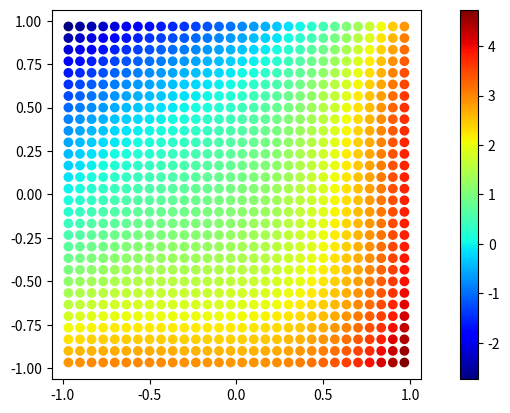
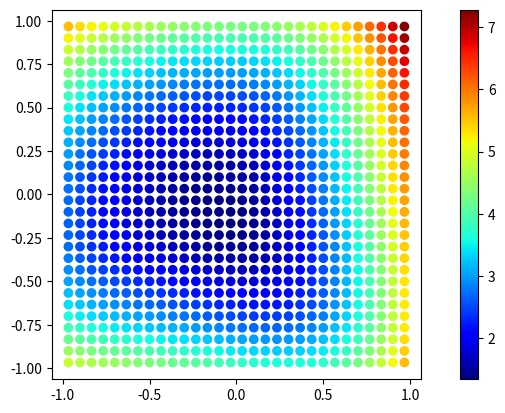
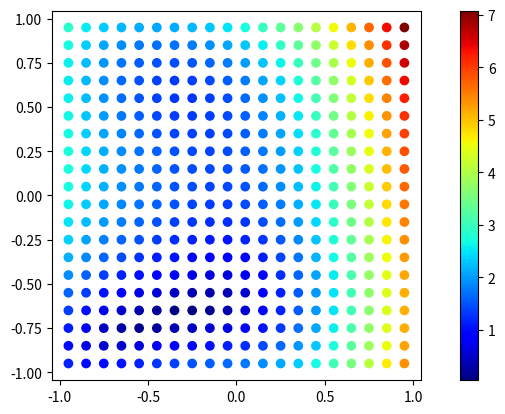
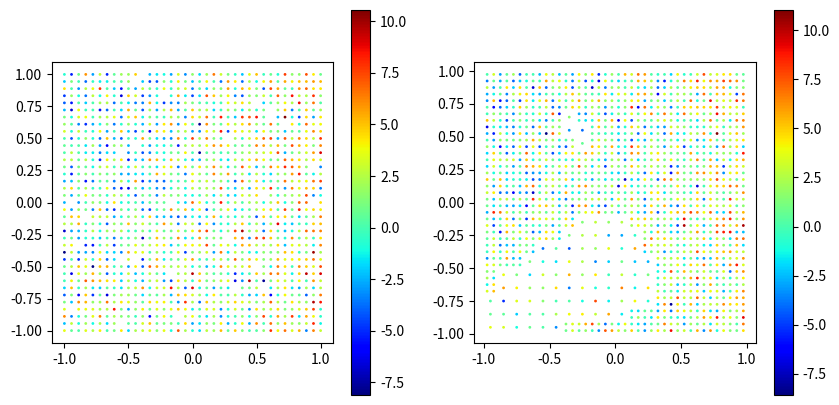
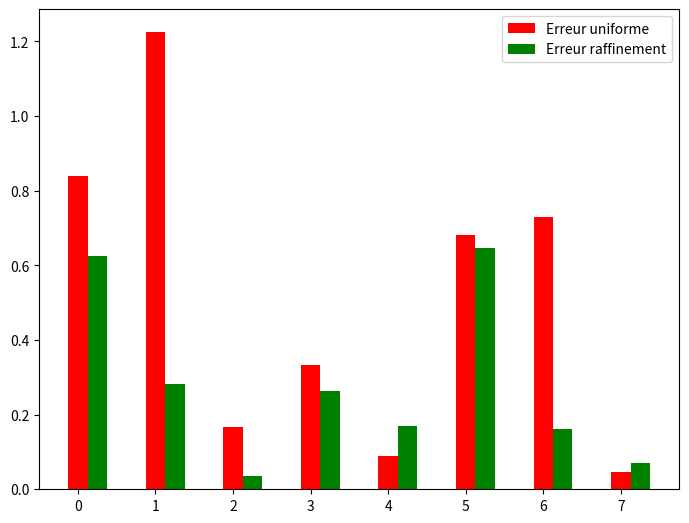
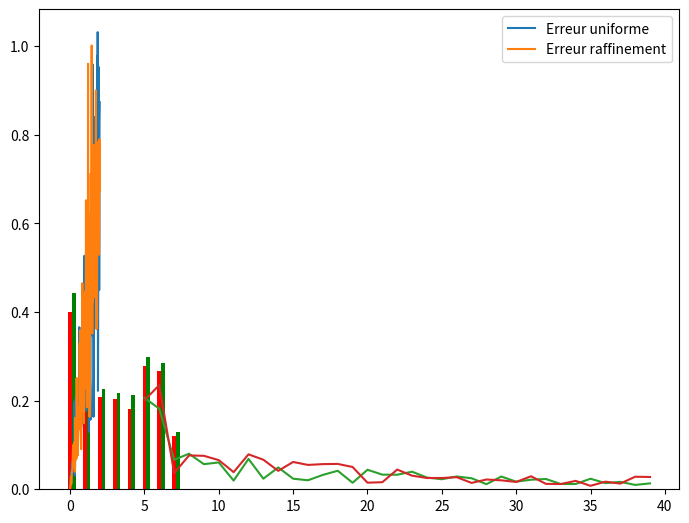

Write the Python code that produced these figures, in order.
# -*- coding: utf-8 -*-
"""
Created on Wed Aug 24 14:18:32 2022

@author: pchauris
"""

"Objectif : Intérêt du raffinement pour la régression paramétrique d'un système linéaire des paramètres"
"Impact du bruit sur la sortie"

import numpy as np
import matplotlib.pyplot as plt

#%% fonctions
class Cell:
    def __init__(self,index,geometry):
        
        Lx, Ly, Nx, Ny, Ox, Oy = geometry
        px,py = Lx/Nx,Ly/Ny
        x = index[0]*px + px/2 + Ox
        y = index[1]*py + py/2 + Oy
        
        self.index = index
        self.geometry = geometry
        self.center = np.array([x,y])
        self.size = np.array([px,py])
        
    def info(self):
        print('index :',self.index)
        print('center :',self.center)
        print('size :',self.size)
        
    def split_iso(self):
        px,py = self.size
        #create 4 new cells
        C00 = Cell(np.concatenate((self.index,[0,0])),self.geometry)
        C00.size = self.size/2
        C00.center = self.center - np.array([px/4,py/4])
        
        C01 = Cell(np.concatenate((self.index,[0,1])),self.geometry)
        C01.size = self.size/2
        C01.center = self.center + np.array([px/4,-py/4])
        
        C10 = Cell(np.concatenate((self.index,[1,0])),self.geometry)
        C10.size = self.size/2
        C10.center = self.center + np.array([-px/4,py/4])
        
        C11 = Cell(np.concatenate((self.index,[1,1])),self.geometry)
        C11.size = self.size/2
        C11.center = self.center + np.array([px/4,py/4])
        
        return C00,C01,C10,C11
    
    def split_x(self):
        px,py = self.size
        #create 2 new cells allong first axis
        C00 = Cell(np.concatenate((self.index,[0,0])),self.geometry)
        C00.size = np.array([px/2,py])
        C00.center = self.center - np.array([px/4,0])
        
        C01 = Cell(np.concatenate((self.index,[0,1])),self.geometry)
        C01.size = np.array([px/2,py])
        C01.center = self.center + np.array([px/4,0])
        
        return C00,C01
    
    
    def split_y(self):
        px,py = self.size
        #create 2 new cells allong second axis
        C00 = Cell(np.concatenate((self.index,[0,0])),self.geometry)
        C00.size = np.array([px,py/2])
        C00.center = self.center - np.array([0,py/4])
        
        C01 = Cell(np.concatenate((self.index,[0,1])),self.geometry)
        C01.size = np.array([px,py/2])
        C01.center = self.center + np.array([0,py/4])
        
        return C00,C01


def init_grid(geometry):
    grid = []
    Nx,Ny = geometry[2:4]
    for i in range(Nx):
        for j in range(Ny):
            cell = Cell(np.array([i,j]),geometry)
            grid.append(cell)
    return grid


def coordinate(grid):
    X1 = []
    X2 = []
    for cell in grid:
        x1,x2 = cell.center
        X1.append(x1)
        X2.append(x2)
    return np.array([np.array(X1),np.array(X2)])

def plot_cell(cell):
    x,y = cell.center
    px,py = cell.size
    plt.vlines(x = x-px/2, ymin = y-py/2, ymax = y+py/2,linewidth=1)
    plt.vlines(x = x+px/2, ymin = y-py/2, ymax = y+py/2,linewidth=1)
    plt.hlines(y = y-py/2, xmin = x-px/2, xmax = x+px/2,linewidth=1)
    plt.hlines(y = y+py/2, xmin = x-px/2, xmax = x+px/2,linewidth=1)
    

def crit_sequence(grid,theta):
    return gradient(grid,theta)

def alpha_sequence(grid,theta):
    sequence = crit_sequence(grid,theta)
    return np.linspace(0,sequence.max(),len(grid))


def distrib_sequence(grid,theta):
    alpha = alpha_sequence(grid,theta)
    crit = crit_sequence(grid,theta)
    distribution = []
    for j in range(alpha.size):
        dj = np.count_nonzero(crit>alpha[j])
        distribution.append(dj)
    return np.array(distribution)


def auto_threshold(grid,theta):
    alpha = alpha_sequence(grid,theta)
    distribution = distrib_sequence(grid,theta)
    f = alpha*distribution
    #maximum global
    fmax = np.max(f)
    idmax = np.where(f == fmax)
    idmax = idmax[0][0]
    #alpha 
    alphamax = alpha[idmax]
    return alphamax

def iterate_grid(grid,theta):
    alpha = auto_threshold(grid,theta)
    crit = crit_sequence(grid,theta)
    new_grid = grid.copy()
    for cell in grid:
        k = grid.index(cell)        
        # raffinement iso
        if crit[k] > alpha :
            C00,C01,C10,C11 = cell.split_iso()
            new_grid.remove(cell)
            new_grid.insert(k,C11)
            new_grid.insert(k,C10)
            new_grid.insert(k,C01)
            new_grid.insert(k,C00)
        
    return new_grid


def R_matrice(X,Y):
    return np.stack((X**3,Y**3,X**2,Y**2,X*Y,X,Y,np.ones(X.size)),-1)

def P_theta(theta,X,Y):
    R = R_matrice(X,Y)
    return np.dot(R,theta)

def uniform_grid(dimensions,npts):
    Lx,Ly,Ox,Oy = dimensions
    N = int(np.sqrt(npts)) + 1
    x,y = np.linspace(Ox,Ox+Lx,N), np.linspace(Oy,Oy+Ly,N)
    X,Y = np.meshgrid(x,y)
    while X.size != npts:
        ind = np.random.randint(0,X.size)
        X = np.delete(X,ind)
        Y = np.delete(Y,ind)
    return X.flatten(),Y.flatten()

def gradient(grid,theta):
    a1,a2,a3,a4,a5,a6,a7,a8 = theta
    X,Y = coordinate(grid)
    dPdx = 3*a1*X**2 + 2*a3*X + a5*Y + a6*np.ones(X.size)
    dPdy = 3*a2*Y**2 + 2*a4*Y + a5*X + a7*np.ones(X.size)
    return np.sqrt(dPdx**2 + dPdy**2)

#%%

geometry = [2,2,30,30,-1,-1]
grid = init_grid(geometry)
X,Y = coordinate(grid)
theta = np.array([1,-1,1,0,1,1,-1,1])
Z = P_theta(theta,X,Y)

plt.figure()
plt.scatter(X,Y,c=Z,cmap='jet')
plt.colorbar()
plt.axis('square')

# résolution

R = R_matrice(X,Y)
theta_barre = np.dot(np.linalg.pinv(R),Z)
Z_barre = np.dot(R,theta_barre)

print(theta_barre)

# ajout du bruit

bruit = np.random.normal(0, 0.1, len(grid))

Z_bruite = Z + bruit

# plt.figure()
# plt.scatter(X,Y,c=Z_bruite,cmap='jet')
# plt.colorbar()
# plt.axis('square')

theta_star = np.dot(np.linalg.pinv(R),Z_bruite)
Z_star = np.dot(R,theta_star) 

# plt.figure()
# plt.scatter(X,Y,c=Z_star,cmap='jet')
# plt.colorbar()
# plt.axis('square')

print(theta_star)

critere = crit_sequence(grid,theta)

plt.figure()
plt.scatter(X,Y,c=critere,cmap='jet')
plt.colorbar()
plt.axis('square')

#%% comparaison uniforme - raffinement
geometry = [2,2,20,20,-1,-1]
grid = init_grid(geometry)
X,Y = coordinate(grid)
theta = np.array([1,1,1,0,1,1,-1,1])
critere = crit_sequence(grid,theta)

plt.figure()
plt.scatter(X,Y,c=critere,cmap='jet')
plt.colorbar()
plt.axis('square')

grid2 = iterate_grid(grid,theta)
bruit = np.random.normal(0, 3, len(grid2))

# generation des données
Xnu,Ynu = coordinate(grid2)
Znu = P_theta(theta,Xnu,Ynu) + bruit


Xu,Yu = uniform_grid([2,2,-1,-1],len(grid2))
Zu = P_theta(theta,Xu,Yu) + bruit

fig,(ax1,ax2) = plt.subplots(1,2,figsize=(10,5))
pc1 = ax1.scatter(Xu,Yu,c=Zu,cmap='jet',s=1)
ax1.axis('square')
fig.colorbar(pc1,ax=ax1)
pc2 = ax2.scatter(Xnu,Ynu,c=Znu,cmap='jet',s=1)
ax2.axis('square')
fig.colorbar(pc2,ax=ax2)

# estimation
Ru = R_matrice(Xu,Yu)
theta_u = np.dot(np.linalg.pinv(Ru),Zu)

Rnu = R_matrice(Xnu,Ynu)
theta_nu = np.dot(np.linalg.pinv(Rnu),Znu)

err_u = np.linalg.norm(theta - theta_u)
err_nu = np.linalg.norm(theta - theta_nu)

print('theta exact :',theta)
print('theta uniforme :',theta_u)
print('theta raffiné :',theta_nu)

print('erreur sur theta avec les données uniformes :',err_u)
print('erreur sur theta avec les données raffinées :',err_nu)


x = np.arange(8)
data = np.stack((np.abs(theta-theta_u),np.abs(theta-theta_nu)))
fig = plt.figure()
ax = fig.add_axes([0,0,1,1])
ax.bar(x + 0.00, data[0], color = 'r', width = 0.25)
ax.bar(x + 0.25, data[1], color = 'g', width = 0.25)
ax.legend(labels=['Erreur uniforme', 'Erreur raffinement'])

#%% batch sur le bruit

Err_u,Err_nu = [],[]
for _ in range(1000):
    # generation des données
    bruit = np.random.normal(0, 3, len(grid2))

    Znu = P_theta(theta,Xnu,Ynu) + bruit

    Zu = P_theta(theta,Xu,Yu) + bruit
    
    # estimation
    Ru = R_matrice(Xu,Yu)
    theta_u = np.dot(np.linalg.pinv(Ru),Zu)

    Rnu = R_matrice(Xnu,Ynu)
    theta_nu = np.dot(np.linalg.pinv(Rnu),Znu)

    Err_u.append(np.abs(theta-theta_u))
    Err_nu.append(np.abs(theta-theta_nu))

Err_u,Err_nu = np.array(Err_u),np.array(Err_nu)
data = np.stack((np.mean(Err_u,axis=0),np.mean(Err_nu,axis=0)))
fig = plt.figure()
ax = fig.add_axes([0,0,1,1])
ax.bar(x + 0.00, data[0], color = 'r', width = 0.25)
ax.bar(x + 0.25, data[1], color = 'g', width = 0.25)
ax.legend(labels=['Erreur uniforme', 'Erreur raffinement'])

#%% batch sur la variance du bruit

Err_u,Err_nu = [],[]
Var = np.linspace(0,2,100)
for var in Var:
    # generation des données
    bruit = np.random.normal(0, var, len(grid2))

    Znu = P_theta(theta,Xnu,Ynu) + bruit

    Zu = P_theta(theta,Xu,Yu) + bruit
    
    # estimation
    Ru = R_matrice(Xu,Yu)
    theta_u = np.dot(np.linalg.pinv(Ru),Zu)

    Rnu = R_matrice(Xnu,Ynu)
    theta_nu = np.dot(np.linalg.pinv(Rnu),Znu)

    Err_u.append(np.linalg.norm(theta-theta_u))
    Err_nu.append(np.linalg.norm(theta-theta_nu))

plt.plot(Var,Err_u)
plt.plot(Var,Err_nu)
plt.legend(['Erreur uniforme', 'Erreur raffinement'])

#%% batch sur la taille de la grille

Err_u,Err_nu = [],[]

for N in range(5,40):
    geometry = [2,2,N,N,-1,-1]
    grid = init_grid(geometry)
    theta = np.array([1,1,1,0,1,1,-1,1])

    grid2 = iterate_grid(grid,theta)
    bruit = np.random.normal(0, 0.1, len(grid2))

    # generation des données
    Xnu,Ynu = coordinate(grid2)
    Znu = P_theta(theta,Xnu,Ynu) + bruit


    Xu,Yu = uniform_grid([2,2,-1,-1],len(grid2))
    Zu = P_theta(theta,Xu,Yu) + bruit

    # estimation
    Ru = R_matrice(Xu,Yu)
    theta_u = np.dot(np.linalg.pinv(Ru),Zu)

    Rnu = R_matrice(Xnu,Ynu)
    theta_nu = np.dot(np.linalg.pinv(Rnu),Znu)

    err_u = np.linalg.norm(theta - theta_u)
    err_nu = np.linalg.norm(theta - theta_nu)
    Err_u.append(err_u)
    Err_nu.append(err_nu)


plt.plot(np.arange(5,40),Err_u)
plt.plot(np.arange(5,40),Err_nu)
plt.legend(['Erreur uniforme', 'Erreur raffinement'])
